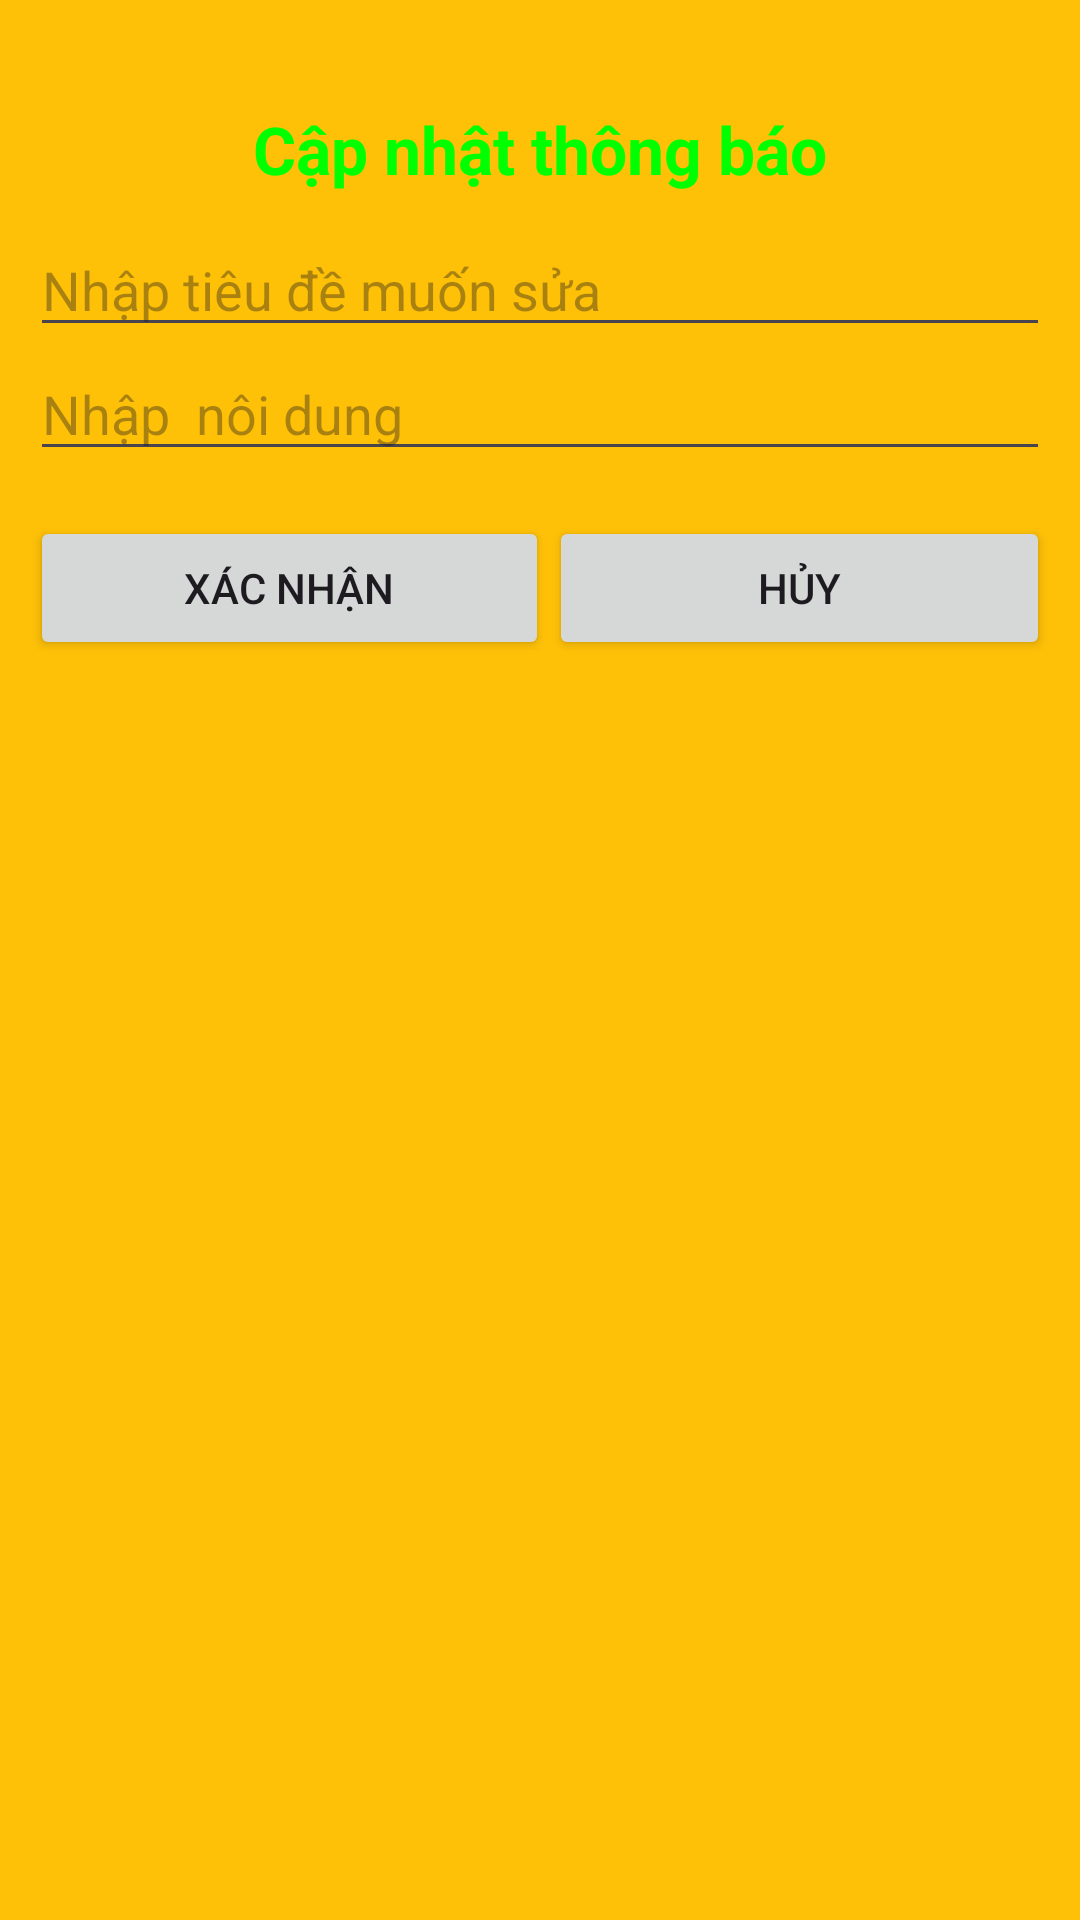

Android layout source for this screen:
<!-- AndroidManifest.xml: application theme Theme.ProjectTrenLop -->
<!-- res/layout/dialog_sua_cong_viec.xml -->
<?xml version="1.0" encoding="utf-8"?>
<LinearLayout xmlns:android="http://schemas.android.com/apk/res/android"
    android:orientation="vertical"
    android:padding="10dp"
    android:background="#FFC107"
    android:layout_width="match_parent"
    android:layout_height="match_parent">
 <TextView
     android:layout_marginTop="15dp"
     android:textStyle="bold"
     android:padding="10dp"
     android:gravity="center"
     android:textSize="22dp"
     android:textColor="#f0f0"
     android:text="Cập nhật thông báo"
     android:layout_width="match_parent"
     android:layout_height="wrap_content"/>
    <EditText
        android:id="@+id/editTextTenCvEdit"
        android:hint="Nhập tiêu đề muốn sửa"
        android:layout_width="match_parent"
        android:layout_height="wrap_content"/>
    <EditText
        android:id="@+id/editTextNDEdit"
        android:hint="Nhập  nôi dung"
        android:layout_width="match_parent"
        android:layout_height="wrap_content"/>
    <LinearLayout
        android:layout_marginTop="15dp"
        android:layout_width="match_parent"
        android:layout_height="wrap_content">
        <Button
            android:layout_weight="1"
            android:id="@+id/buttonXacNhan"
            android:text="Xác Nhận"
            android:layout_width="wrap_content"
            android:layout_height="wrap_content"/>
        <Button
           android:layout_weight="1"
            android:id="@+id/buttonHuyEdit"
            android:text="Hủy"
            android:layout_width="wrap_content"
            android:layout_height="wrap_content"/>
    </LinearLayout>

</LinearLayout>
<!-- resources referenced by this layout -->
<resources>
  <style name="Theme.ProjectTrenLop" parent="Base.Theme.ProjectTrenLop" />
  <style name="Base.Theme.ProjectTrenLop" parent="Theme.Material3.DayNight.NoActionBar">
          
          
      </style>
</resources>
